Run: headless pygame with SDL's dummy video driver; simulated clock (each Clock.tick advances the game by its frame time, no real sleeping); random seed 0; keys injected as events and as key.get_pressed() state; no mouse input.
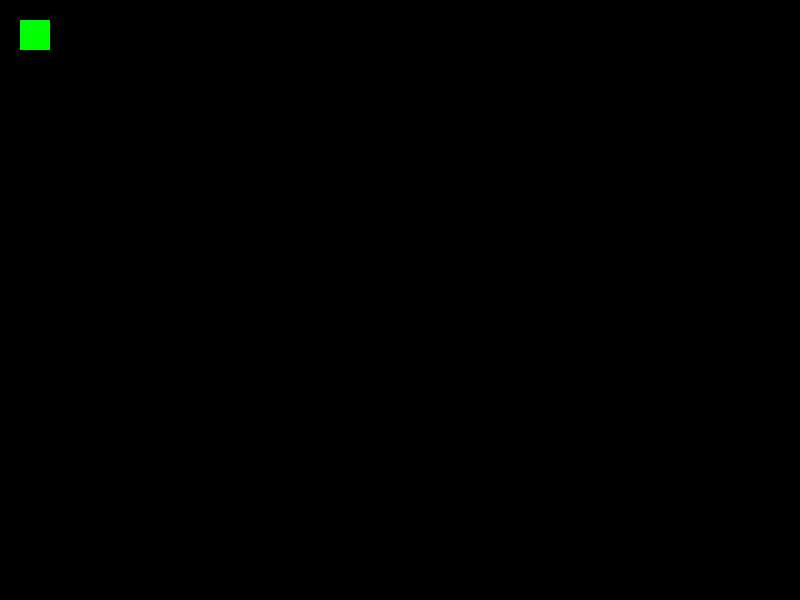
Frame 1 of 4 · flips 1–60 · no input
Frame 2 of 4 · flips 61–180 · tapped SPACE, RETURN · held RIGHT (→), D · screen unchanged from frame 1, image omitted
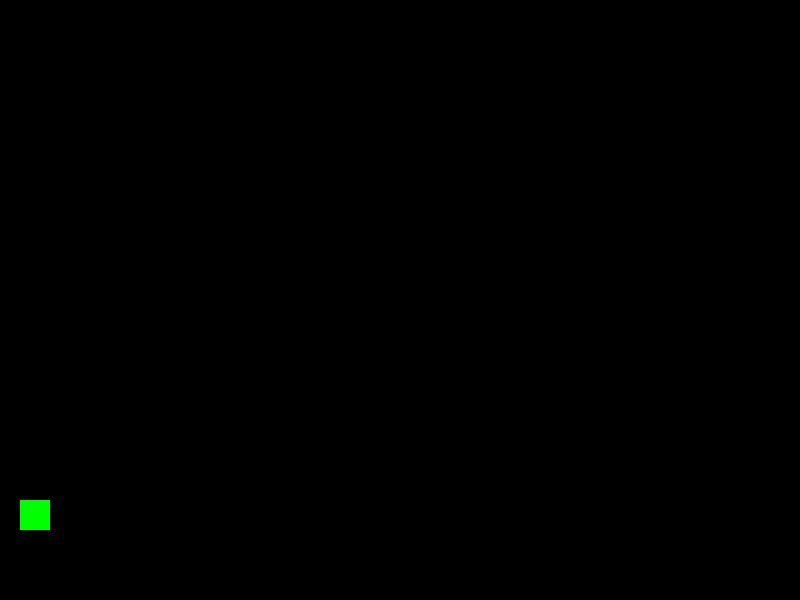
Frame 3 of 4 · flips 181–300 · held DOWN (↓), S
Frame 4 of 4 · flips 301–420 · held LEFT (←), A, UP (↑), W · screen same as frame 1, image omitted

The pygame program that drew these frames:

#!/usr/bin/env python3
# coding:utf-8
import pygame as pg


SIZE = 30
STEP = 4
WIDTH, HEIGHT = 800, 600


class Segment(pg.sprite.Sprite):
    def __init__(self, x=0, y=0, *groups):
        super().__init__(*groups)
        self.image = pg.surface.Surface((SIZE, SIZE))
        pg.draw.rect(self.image, 'green', (0, 0, SIZE, SIZE))
        self.rect = self.image.get_rect()
        self.rect.x = x
        self.rect.y = y
        self.arrow = 0

    def __call__(self, dx=0, dy=0):
        self.rect.move(dx, dy)

    def set_arrow(self, arrow):
        self.arrow = arrow

    def update(self):
        if self.arrow == pg.K_LEFT:
            self.rect.x -= STEP
        elif self.arrow == pg.K_RIGHT:
            self.rect.x += STEP
        elif self.arrow == pg.K_UP:
            self.rect.y -= STEP
        elif self.arrow == pg.K_DOWN:
            self.rect.y += STEP


pg.init()
clock = pg.time.Clock()
screen = pg.display.set_mode((WIDTH, HEIGHT))

togame = True

all_sprites = pg.sprite.Group()
snake = Segment(20, 20, all_sprites)
while togame:
    for event in pg.event.get():
        if event.type == pg.QUIT:
            togame = False
        elif event.type == pg.KEYDOWN:
            if event.key in (pg.K_UP, pg.K_DOWN, pg.K_LEFT, pg.K_RIGHT, pg.K_SPACE):
                snake.set_arrow(event.key)

    screen.fill('black')

    all_sprites.update()
    all_sprites.draw(screen)
    pg.display.flip()
    clock.tick(40)

pg.quit()
